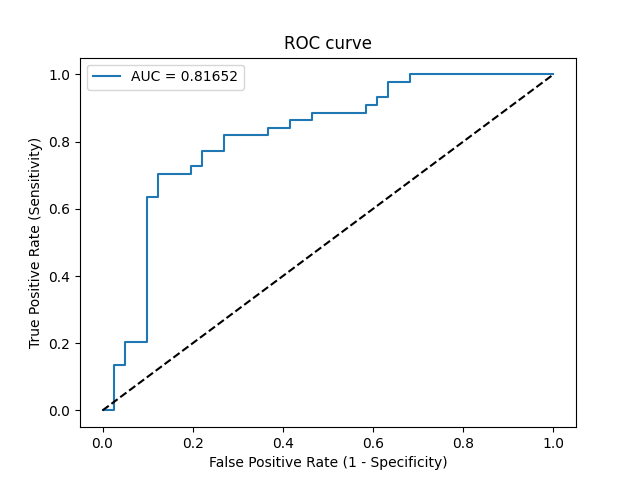

Source data for this figure (header and first rows):
Threshold, Sensitivity, Specificity, NPV, PPV
inf, 0.0, 1.0, 0.4824, 0
0.635, 0.0, 0.9756, 0.4762, 0.0
0.5488, 0.1364, 0.9756, 0.5128, 0.8571
0.5474, 0.1364, 0.9512, 0.5065, 0.75
0.5043, 0.2045, 0.9512, 0.527, 0.8182
0.5013, 0.2045, 0.9024, 0.5139, 0.6923
0.4597, 0.6364, 0.9024, 0.6981, 0.875
0.4545, 0.6364, 0.878, 0.6923, 0.8485
0.4497, 0.7045, 0.878, 0.7347, 0.8611
0.4461, 0.7045, 0.8049, 0.7174, 0.7949
0.4455, 0.7273, 0.8049, 0.7333, 0.8
0.4454, 0.7273, 0.7805, 0.7273, 0.7805
0.4331, 0.7727, 0.7805, 0.7619, 0.7907
0.4175, 0.7727, 0.7317, 0.75, 0.7556
0.4138, 0.8182, 0.7317, 0.7895, 0.766
0.389, 0.8182, 0.6341, 0.7647, 0.7059
0.3823, 0.8409, 0.6341, 0.7879, 0.7115
0.3784, 0.8409, 0.5854, 0.7742, 0.6852
0.3758, 0.8636, 0.5854, 0.8, 0.6909
0.364, 0.8636, 0.5366, 0.7857, 0.6667
0.3494, 0.8864, 0.5366, 0.8148, 0.6724
0.3153, 0.8864, 0.4146, 0.7727, 0.619
0.3114, 0.9091, 0.4146, 0.8095, 0.625
0.3078, 0.9091, 0.3902, 0.8, 0.6154
0.305, 0.9318, 0.3902, 0.8421, 0.6212
0.3029, 0.9318, 0.3659, 0.8333, 0.6119
0.2432, 0.9773, 0.3659, 0.9375, 0.6232
0.1829, 0.9773, 0.3171, 0.9286, 0.6056
0.1744, 1.0, 0.3171, 1.0, 0.6111
1.2521187788809216e-20, 1.0, 0.0, 0, 0.5176
